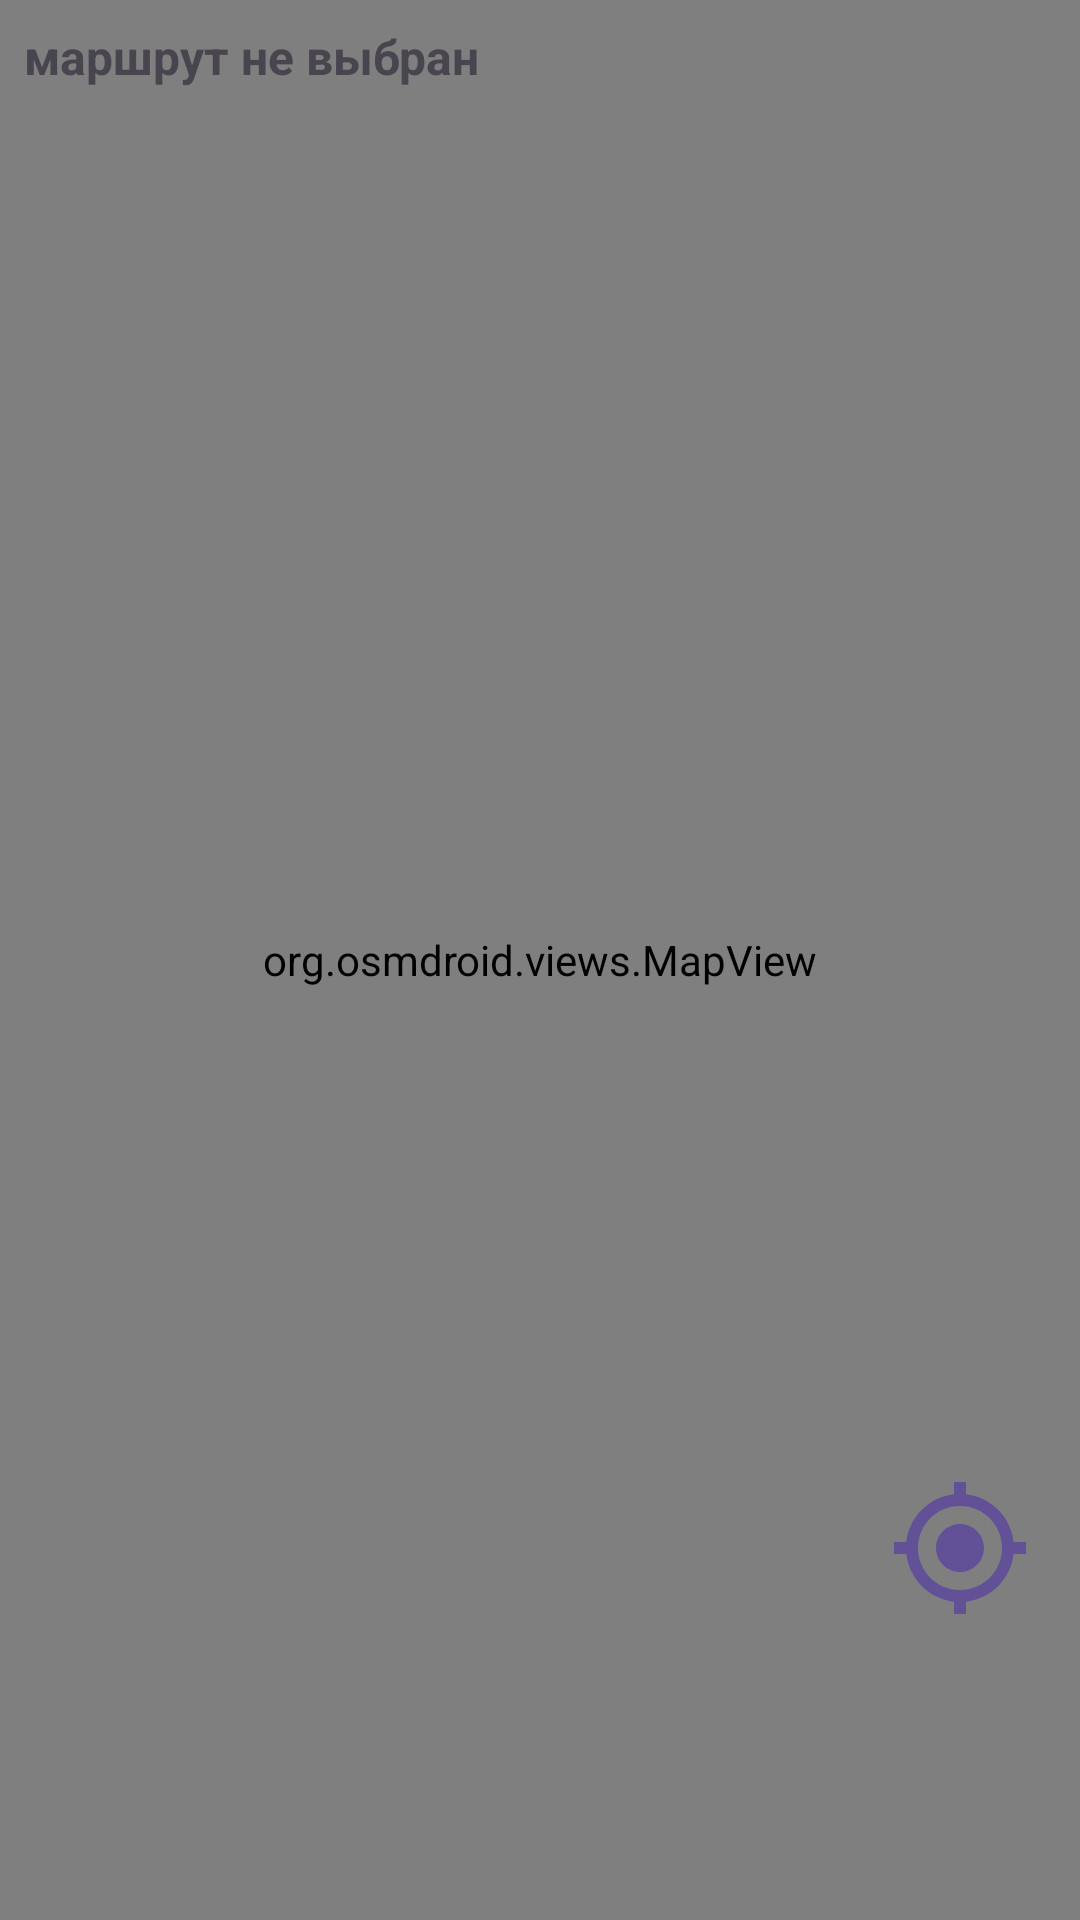

The Android layout XML behind this screen, and the referenced resources:
<!-- AndroidManifest.xml: application theme Theme.SamsungProject -->
<!-- res/layout/fragment_newroute.xml -->
<?xml version="1.0" encoding="utf-8"?>
<androidx.constraintlayout.widget.ConstraintLayout xmlns:android="http://schemas.android.com/apk/res/android"
    xmlns:app="http://schemas.android.com/apk/res-auto"
    xmlns:tools="http://schemas.android.com/tools"
    android:layout_width="match_parent"
    android:layout_height="match_parent"
    tools:context=".fragments.NewRouteFragment">

    <org.osmdroid.views.MapView
        android:id="@+id/map"
        android:layout_width="0dp"
        android:layout_height="0dp"
        app:layout_constraintTop_toTopOf="parent"
        app:layout_constraintBottom_toBottomOf="parent"
        app:layout_constraintStart_toStartOf="parent"
        app:layout_constraintEnd_toEndOf="parent" />

    <TextView
        android:id="@+id/distanceLeft"
        android:layout_width="168dp"
        android:layout_height="37dp"
        android:background="#00FFFFFF"
        android:padding="8dp"
        android:text="@string/route_is_not_chosen"
        android:textSize="16sp"
        android:textStyle="bold"
        app:layout_constraintStart_toStartOf="parent"
        app:layout_constraintTop_toTopOf="parent" />

    <ImageButton
        android:id="@+id/myLocationButton"
        android:layout_width="48dp"
        android:layout_height="48dp"
        android:layout_margin="16dp"
        android:contentDescription="@string/show_my_location"
        android:src="@drawable/baseline_my_location_24"
        android:scaleType="centerInside"
        android:background="@android:color/transparent"
        app:layout_constraintEnd_toEndOf="parent"
        app:layout_constraintTop_toTopOf="parent"
        app:layout_constraintBottom_toBottomOf="parent"
        app:layout_constraintVertical_bias="0.85" />

</androidx.constraintlayout.widget.ConstraintLayout>
<!-- resources referenced by this layout -->
<resources>
  <!-- drawable baseline_my_location_24 (drawable) -->
  <vector xmlns:android="http://schemas.android.com/apk/res/android" android:height="48dp" android:tint="#635197" android:viewportHeight="24" android:viewportWidth="24" android:width="48dp">
        
      <path android:fillColor="#FFFFFFFF" android:pathData="M12,8c-2.21,0 -4,1.79 -4,4s1.79,4 4,4 4,-1.79 4,-4 -1.79,-4 -4,-4zM20.94,11c-0.46,-4.17 -3.77,-7.48 -7.94,-7.94L13,1h-2v2.06C6.83,3.52 3.52,6.83 3.06,11L1,11v2h2.06c0.46,4.17 3.77,7.48 7.94,7.94L11,23h2v-2.06c4.17,-0.46 7.48,-3.77 7.94,-7.94L23,13v-2h-2.06zM12,19c-3.87,0 -7,-3.13 -7,-7s3.13,-7 7,-7 7,3.13 7,7 -3.13,7 -7,7z"/>
      
  </vector>
  <string name="route_is_not_chosen">маршрут не выбран</string>
  <string name="show_my_location">показать меня</string>
  <style name="Theme.SamsungProject" parent="Base.Theme.SamsungProject" />
  <style name="Base.Theme.SamsungProject" parent="Theme.Material3.DayNight.NoActionBar">
          
          
      </style>
</resources>
